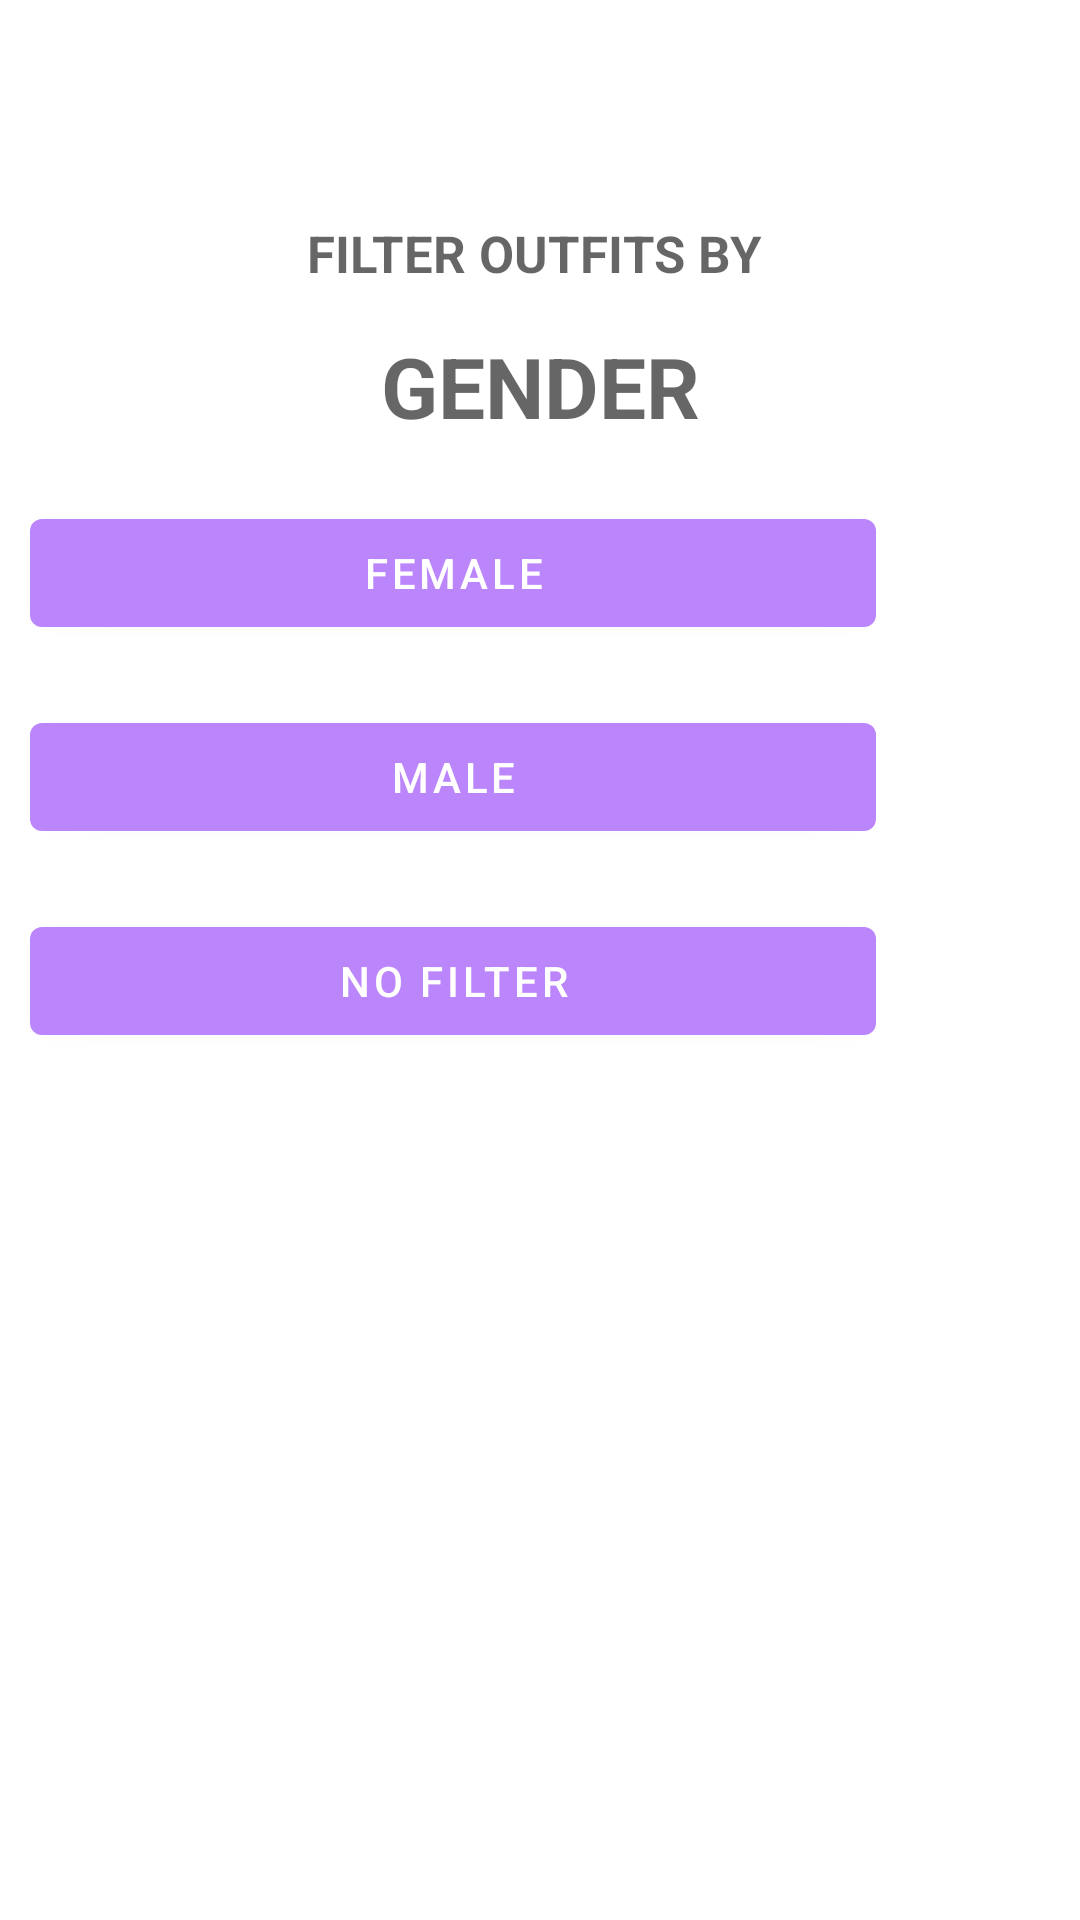

Layout XML and referenced resources for this Android screen:
<!-- AndroidManifest.xml: application theme Theme.ClosetApp -->
<!-- res/layout/fragment_gender_filter.xml -->
<?xml version="1.0" encoding="utf-8"?>
<FrameLayout xmlns:android="http://schemas.android.com/apk/res/android"
    xmlns:tools="http://schemas.android.com/tools"
    android:layout_width="320dp"
    android:layout_height="420dp"
    android:layout_gravity="center"
    xmlns:app="http://schemas.android.com/apk/res-auto"
    tools:context=".fragments.GenderFilterFragment">

    <androidx.constraintlayout.widget.ConstraintLayout
        android:layout_width="match_parent"
        android:layout_height="match_parent"
        tools:context=".MainActivity">

        <TextView
            android:id="@+id/textView5"
            android:layout_width="256dp"
            android:layout_height="105dp"
            android:layout_marginTop="32dp"
            android:gravity="center"
            android:text="Filter Outfits by "
            android:textSize="17sp"
            app:layout_constraintEnd_toEndOf="parent"
            app:layout_constraintStart_toStartOf="parent"
            app:layout_constraintTop_toTopOf="parent" />

        <LinearLayout
            android:id="@+id/linearLayout"
            android:layout_width="302dp"
            android:layout_height="235dp"
            android:layout_marginTop="20dp"
            android:orientation="vertical"
            app:layout_constraintTop_toBottomOf="@+id/textView5"
            tools:layout_editor_absoluteX="9dp">

            <Button
                android:id="@+id/Female"
                android:layout_width="match_parent"
                android:layout_height="wrap_content"
                android:layout_margin="10dp"
                android:layout_marginBottom="10dp"
                android:text="Female" />

            <Button
                android:id="@+id/Male"
                android:layout_width="match_parent"
                android:layout_height="wrap_content"
                android:layout_margin="10dp"
                android:layout_marginBottom="10dp"
                android:text="Male" />

            <Button
                android:id="@+id/AllFits"
                android:layout_width="match_parent"
                android:layout_height="wrap_content"
                android:layout_margin="10dp"
                android:text="No Filter" />
        </LinearLayout>

        <TextView
            android:id="@+id/textView2"
            android:layout_width="wrap_content"
            android:layout_height="wrap_content"
            android:layout_marginBottom="13dp"
            android:text="Gender"
            app:layout_constraintBottom_toTopOf="@+id/linearLayout"
            app:layout_constraintEnd_toEndOf="parent"
            app:layout_constraintStart_toStartOf="parent"
            app:layout_constraintTop_toTopOf="@+id/guideline4" />

        <androidx.constraintlayout.widget.Guideline
            android:id="@+id/guideline4"
            android:layout_width="wrap_content"
            android:layout_height="wrap_content"
            android:orientation="horizontal"
            app:layout_constraintGuide_begin="113dp" />

    </androidx.constraintlayout.widget.ConstraintLayout>


</FrameLayout>
<!-- resources referenced by this layout -->
<resources>
  <style name="Theme.ClosetApp" style="TextAppearance:@style/MyCustomAppTitle" parent="Theme.MaterialComponents.DayNight.DarkActionBar">
          
          <item name="android:textViewStyle">@style/AppTitle</item>
          <item name="colorPrimary">@color/purple_200</item>
          <item name="colorPrimaryVariant">@color/purple_700</item>
          <item name="colorOnPrimary">@color/white</item>
          
          <item name="colorSecondary">@color/teal_200</item>
          <item name="colorSecondaryVariant">@color/teal_700</item>
          <item name="colorOnSecondary">@color/black</item>
          
          <item name="android:statusBarColor" tools:targetApi="l">@color/purple_200</item>
          
      </style>
  <style name="MyCustomAppTitle" parent="TextAppearance.Design.Tab">
          <item name="android:textSize">23sp</item>
          <item name="android:textStyle">bold</item>
          <item name="fontFamily">@font/designer</item>
      </style>
  <style name="AppTitle" parent="TextAppearance.Design.Tab">
      <item name="android:textSize">28sp</item>
      <item name="android:textStyle">bold</item>
      <item name="fontFamily">@font/designer</item>
  </style>
  <color name="purple_200">#FFBB86FC</color>
  <color name="purple_700">#FF3700B3</color>
  <color name="white">#FFFFFFFF</color>
  <color name="teal_200">#FF03DAC5</color>
  <color name="teal_700">#FF018786</color>
  <color name="black">#FF000000</color>
</resources>
